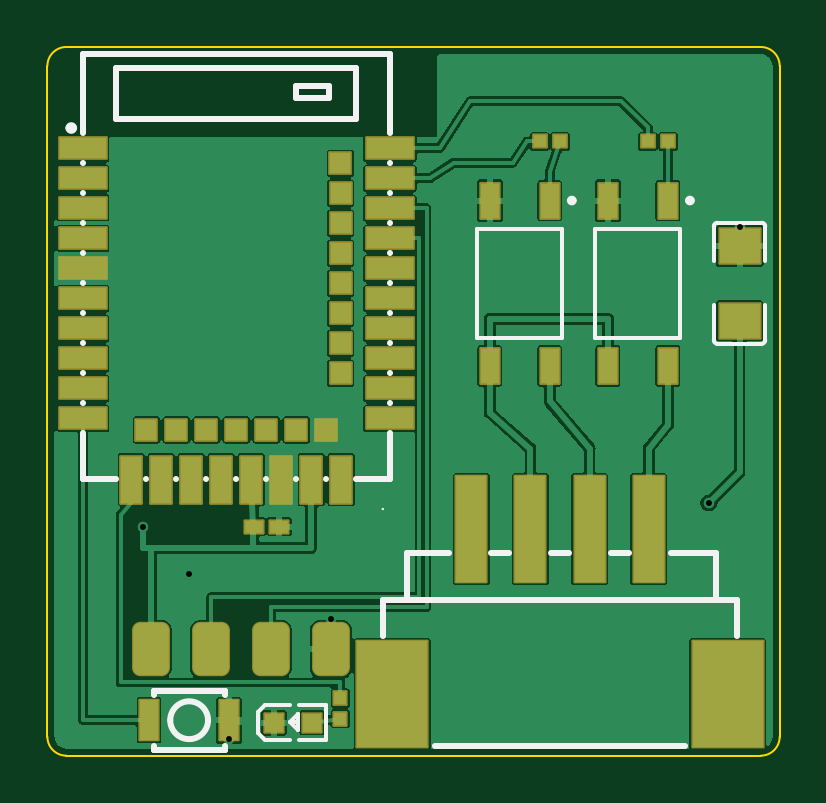
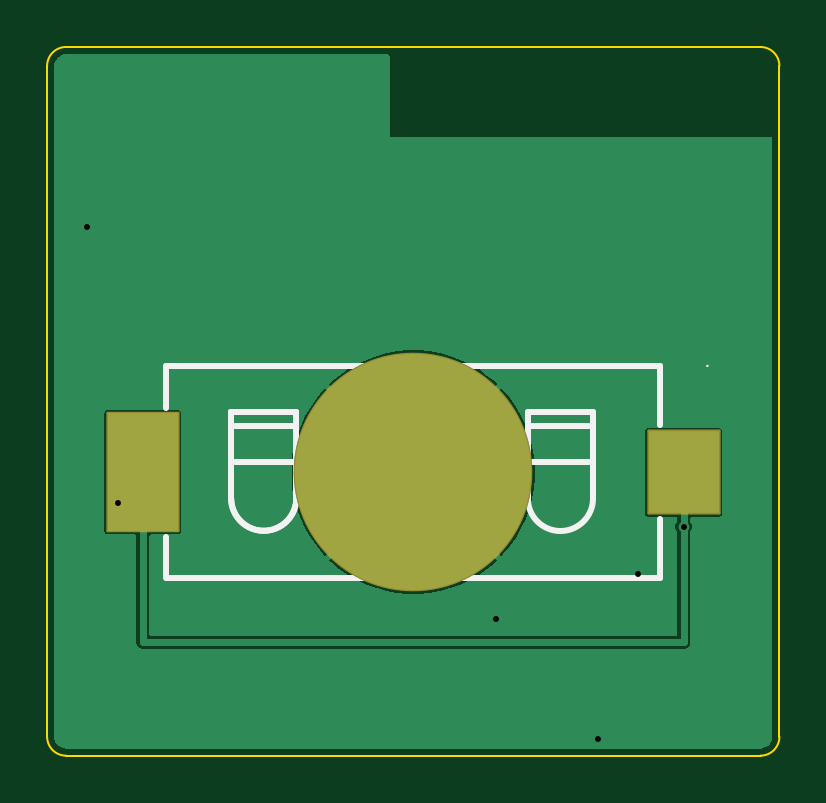
Circuit board: 11 layer files. Board 31.0 x 30.0 mm.
- bottom_copper: openrz67-nrf-B_Cu.gbl (8401 bytes)
- bottom_mask: openrz67-nrf-B_Mask.gbs (1338 bytes)
- paste: openrz67-nrf-B_Paste.gbp (634 bytes)
- bottom_silk: openrz67-nrf-B_Silkscreen.gbo (2783 bytes)
- outline: openrz67-nrf-Edge_Cuts.gm1 (890 bytes)
- top_copper: openrz67-nrf-F_Cu.gtl (73108 bytes)
- top_mask: openrz67-nrf-F_Mask.gts (4757 bytes)
- paste: openrz67-nrf-F_Paste.gtp (5491 bytes)
- top_silk: openrz67-nrf-F_Silkscreen.gto (10431 bytes)
- drill: openrz67-nrf-NPTH.drl (264 bytes)
- drill: openrz67-nrf-PTH.drl (384 bytes)

=== bottom_copper: openrz67-nrf-B_Cu.gbl (8401 bytes, source omitted) ===
=== bottom_mask: openrz67-nrf-B_Mask.gbs (1338 bytes, source withheld) ===
=== paste: openrz67-nrf-B_Paste.gbp ===
%TF.GenerationSoftware,KiCad,Pcbnew,10.0.6*%
%TF.CreationDate,2026-10-03T22:42:20+02:00*%
%TF.ProjectId,openrz67-nrf,6f70656e-727a-4363-972d-6e72662e6b69,A*%
%TF.SameCoordinates,Original*%
%TF.FileFunction,Paste,Bot*%
%TF.FilePolarity,Positive*%
%FSLAX46Y46*%
G04 Gerber Fmt 4.6, Leading zero omitted, Abs format (unit mm)*
G04 Created by KiCad (PCBNEW 10.0.6) date 2026-10-03 22:42:20*
%MOMM*%
%LPD*%
G01*
G04 APERTURE LIST*
%ADD10R,3.000000X3.500000*%
%ADD11R,3.000000X5.000000*%
%ADD12C,10.000000*%
G04 APERTURE END LIST*
D10*
%TO.C,BT1*%
X4050000Y-18000000D03*
D11*
X26950000Y-18000000D03*
D12*
X15500000Y-18000000D03*
%TD*%
M02*

=== bottom_silk: openrz67-nrf-B_Silkscreen.gbo (2783 bytes, source withheld) ===
=== outline: openrz67-nrf-Edge_Cuts.gm1 ===
%TF.GenerationSoftware,KiCad,Pcbnew,10.0.6*%
%TF.CreationDate,2026-10-03T22:42:20+02:00*%
%TF.ProjectId,openrz67-nrf,6f70656e-727a-4363-972d-6e72662e6b69,A*%
%TF.SameCoordinates,Original*%
%TF.FileFunction,Profile,NP*%
%FSLAX46Y46*%
G04 Gerber Fmt 4.6, Leading zero omitted, Abs format (unit mm)*
G04 Created by KiCad (PCBNEW 10.0.6) date 2026-10-03 22:42:20*
%MOMM*%
%LPD*%
G01*
G04 APERTURE LIST*
%TA.AperFunction,Profile*%
%ADD10C,0.100000*%
%TD*%
G04 APERTURE END LIST*
D10*
X0Y-800000D02*
G75*
G02*
X800000Y0I799998J2D01*
G01*
X0Y-29200000D02*
X0Y-800000D01*
X800000Y0D02*
X30200000Y0D01*
X800000Y-30000000D02*
G75*
G02*
X0Y-29200000I0J800000D01*
G01*
X30200000Y0D02*
G75*
G02*
X31000000Y-800000I0J-800000D01*
G01*
X30200000Y-30000000D02*
X800000Y-30000000D01*
X31000000Y-800000D02*
X31000000Y-29200000D01*
X31000000Y-29200000D02*
G75*
G02*
X30200000Y-30000000I-800000J0D01*
G01*
M02*

=== top_copper: openrz67-nrf-F_Cu.gtl (73108 bytes, source omitted) ===
=== top_mask: openrz67-nrf-F_Mask.gts ===
%TF.GenerationSoftware,KiCad,Pcbnew,10.0.6*%
%TF.CreationDate,2026-10-03T22:42:20+02:00*%
%TF.ProjectId,openrz67-nrf,6f70656e-727a-4363-972d-6e72662e6b69,A*%
%TF.SameCoordinates,Original*%
%TF.FileFunction,Soldermask,Top*%
%TF.FilePolarity,Negative*%
%FSLAX46Y46*%
G04 Gerber Fmt 4.6, Leading zero omitted, Abs format (unit mm)*
G04 Created by KiCad (PCBNEW 10.0.6) date 2026-10-03 22:42:20*
%MOMM*%
%LPD*%
G01*
G04 APERTURE LIST*
G04 Aperture macros list*
%AMRoundRect*
0 Rectangle with rounded corners*
0 $1 Rounding radius*
0 $2 $3 $4 $5 $6 $7 $8 $9 X,Y pos of 4 corners*
0 Add a 4 corners polygon primitive as box body*
4,1,4,$2,$3,$4,$5,$6,$7,$8,$9,$2,$3,0*
0 Add four circle primitives for the rounded corners*
1,1,$1+$1,$2,$3*
1,1,$1+$1,$4,$5*
1,1,$1+$1,$6,$7*
1,1,$1+$1,$8,$9*
0 Add four rect primitives between the rounded corners*
20,1,$1+$1,$2,$3,$4,$5,0*
20,1,$1+$1,$4,$5,$6,$7,0*
20,1,$1+$1,$6,$7,$8,$9,0*
20,1,$1+$1,$8,$9,$2,$3,0*%
G04 Aperture macros list end*
%ADD10RoundRect,0.051000X-0.270000X0.282750X-0.270000X-0.282750X0.270000X-0.282750X0.270000X0.282750X0*%
%ADD11RoundRect,0.051000X0.864000X-0.742500X0.864000X0.742500X-0.864000X0.742500X-0.864000X-0.742500X0*%
%ADD12RoundRect,0.351000X-0.450000X-0.800000X0.450000X-0.800000X0.450000X0.800000X-0.450000X0.800000X0*%
%ADD13RoundRect,0.051000X-1.000000X0.450000X-1.000000X-0.450000X1.000000X-0.450000X1.000000X0.450000X0*%
%ADD14RoundRect,0.051000X-0.450000X-1.000000X0.450000X-1.000000X0.450000X1.000000X-0.450000X1.000000X0*%
%ADD15RoundRect,0.051000X-0.450000X-0.450000X0.450000X-0.450000X0.450000X0.450000X-0.450000X0.450000X0*%
%ADD16RoundRect,0.051000X1.000000X-0.450000X1.000000X0.450000X-1.000000X0.450000X-1.000000X-0.450000X0*%
%ADD17RoundRect,0.051000X0.450000X-0.450000X0.450000X0.450000X-0.450000X0.450000X-0.450000X-0.450000X0*%
%ADD18RoundRect,0.051000X-0.282750X-0.270000X0.282750X-0.270000X0.282750X0.270000X-0.282750X0.270000X0*%
%ADD19RoundRect,0.051000X0.400000X-0.750000X0.400000X0.750000X-0.400000X0.750000X-0.400000X-0.750000X0*%
%ADD20RoundRect,0.051000X-0.400000X-0.850000X0.400000X-0.850000X0.400000X0.850000X-0.400000X0.850000X0*%
%ADD21RoundRect,0.051000X-0.395000X-0.270000X0.395000X-0.270000X0.395000X0.270000X-0.395000X0.270000X0*%
%ADD22RoundRect,0.051000X0.400000X-0.400000X0.400000X0.400000X-0.400000X0.400000X-0.400000X-0.400000X0*%
%ADD23RoundRect,0.051000X-0.650000X-2.250000X0.650000X-2.250000X0.650000X2.250000X-0.650000X2.250000X0*%
%ADD24RoundRect,0.051000X-1.500000X-2.250000X1.500000X-2.250000X1.500000X2.250000X-1.500000X2.250000X0*%
G04 APERTURE END LIST*
D10*
%TO.C,R3*%
X12400000Y-27567000D03*
X12400000Y-28433000D03*
%TD*%
D11*
%TO.C,C1*%
X29300000Y-11590000D03*
X29300000Y-8410000D03*
%TD*%
D12*
%TO.C,J2*%
X4389999Y-25500000D03*
X6929999Y-25500000D03*
X9469999Y-25500000D03*
X12009999Y-25500000D03*
%TD*%
D13*
%TO.C,U1*%
X1500000Y-4290000D03*
X1500000Y-5560000D03*
X1500000Y-6800000D03*
X1500000Y-8100000D03*
X1500000Y-9370000D03*
X1500000Y-10640000D03*
X1500000Y-11910000D03*
X1500000Y-13180000D03*
X1500000Y-14450000D03*
X1500000Y-15720000D03*
D14*
X3550000Y-18310000D03*
D15*
X4190000Y-16210000D03*
D14*
X4820000Y-18310000D03*
D15*
X5460000Y-16210000D03*
D14*
X6090000Y-18310000D03*
D15*
X6730000Y-16210000D03*
D14*
X7360000Y-18310000D03*
D15*
X8000000Y-16210000D03*
D14*
X8630000Y-18310000D03*
D15*
X9270000Y-16210000D03*
D14*
X9900000Y-18310000D03*
D15*
X10540000Y-16210000D03*
D14*
X11170000Y-18310000D03*
D15*
X11810000Y-16210000D03*
D14*
X12440000Y-18310000D03*
D16*
X14500000Y-15720000D03*
X14500000Y-14450000D03*
D17*
X12410000Y-13810000D03*
D16*
X14500000Y-13180000D03*
D17*
X12410000Y-12540000D03*
D16*
X14500000Y-11910000D03*
D17*
X12410000Y-11270000D03*
D16*
X14500000Y-10640000D03*
D17*
X12410000Y-10000000D03*
D16*
X14500000Y-9370000D03*
D17*
X12410000Y-8730000D03*
D16*
X14500000Y-8100000D03*
D17*
X12410000Y-7460000D03*
D16*
X14500000Y-6830000D03*
D17*
X12410000Y-6190000D03*
D16*
X14500000Y-5560000D03*
D17*
X12400000Y-4920000D03*
D16*
X14500000Y-4290000D03*
%TD*%
D18*
%TO.C,R1*%
X20837000Y-4000000D03*
X21703000Y-4000000D03*
%TD*%
D19*
%TO.C,U2*%
X21270000Y-6500000D03*
X18730000Y-6500000D03*
X18730000Y-13500000D03*
X21270000Y-13500000D03*
%TD*%
D20*
%TO.C,SW1*%
X4300000Y-28500000D03*
X7700000Y-28500000D03*
%TD*%
D19*
%TO.C,U3*%
X26270000Y-6500000D03*
X23730000Y-6500000D03*
X23730000Y-13500000D03*
X26270000Y-13500000D03*
%TD*%
D21*
%TO.C,C2*%
X8725000Y-20300000D03*
X9815000Y-20300000D03*
%TD*%
D18*
%TO.C,R2*%
X25407000Y-4000000D03*
X26273000Y-4000000D03*
%TD*%
D22*
%TO.C,D1*%
X9600500Y-28600000D03*
X11199500Y-28600000D03*
%TD*%
D23*
%TO.C,J1*%
X17950000Y-20400000D03*
X20450000Y-20400000D03*
X22950000Y-20400000D03*
X25450000Y-20400000D03*
D24*
X28800000Y-27400000D03*
X14600000Y-27400000D03*
%TD*%
M02*

=== paste: openrz67-nrf-F_Paste.gtp ===
%TF.GenerationSoftware,KiCad,Pcbnew,10.0.6*%
%TF.CreationDate,2026-10-03T22:42:20+02:00*%
%TF.ProjectId,openrz67-nrf,6f70656e-727a-4363-972d-6e72662e6b69,A*%
%TF.SameCoordinates,Original*%
%TF.FileFunction,Paste,Top*%
%TF.FilePolarity,Positive*%
%FSLAX46Y46*%
G04 Gerber Fmt 4.6, Leading zero omitted, Abs format (unit mm)*
G04 Created by KiCad (PCBNEW 10.0.6) date 2026-10-03 22:42:20*
%MOMM*%
%LPD*%
G01*
G04 APERTURE LIST*
G04 Aperture macros list*
%AMRoundRect*
0 Rectangle with rounded corners*
0 $1 Rounding radius*
0 $2 $3 $4 $5 $6 $7 $8 $9 X,Y pos of 4 corners*
0 Add a 4 corners polygon primitive as box body*
4,1,4,$2,$3,$4,$5,$6,$7,$8,$9,$2,$3,0*
0 Add four circle primitives for the rounded corners*
1,1,$1+$1,$2,$3*
1,1,$1+$1,$4,$5*
1,1,$1+$1,$6,$7*
1,1,$1+$1,$8,$9*
0 Add four rect primitives between the rounded corners*
20,1,$1+$1,$2,$3,$4,$5,0*
20,1,$1+$1,$4,$5,$6,$7,0*
20,1,$1+$1,$6,$7,$8,$9,0*
20,1,$1+$1,$8,$9,$2,$3,0*%
G04 Aperture macros list end*
%ADD10C,0.000000*%
%ADD11R,0.540000X0.565500*%
%ADD12R,1.728000X1.485000*%
%ADD13RoundRect,0.300000X-0.450000X-0.800000X0.450000X-0.800000X0.450000X0.800000X-0.450000X0.800000X0*%
%ADD14R,2.000000X0.900000*%
%ADD15R,0.900000X2.000000*%
%ADD16R,0.900000X0.900000*%
%ADD17R,0.565500X0.540000*%
%ADD18R,0.800000X1.500000*%
%ADD19R,0.800000X1.700000*%
%ADD20R,0.790000X0.540000*%
%ADD21R,0.800000X0.800000*%
%ADD22R,1.300000X4.500000*%
%ADD23R,3.000000X4.500000*%
G04 APERTURE END LIST*
D10*
%TO.C,R3*%
G36*
X12670000Y-27324500D02*
G01*
X12670000Y-27825000D01*
X12630000Y-27865000D01*
X12170000Y-27865000D01*
X12130000Y-27825000D01*
X12130000Y-27324500D01*
X12170000Y-27284500D01*
X12630000Y-27284500D01*
X12670000Y-27324500D01*
G37*
G36*
X12670000Y-28175000D02*
G01*
X12670000Y-28675500D01*
X12630000Y-28715500D01*
X12170000Y-28715500D01*
X12130000Y-28675500D01*
X12130000Y-28175000D01*
X12170000Y-28135000D01*
X12630000Y-28135000D01*
X12670000Y-28175000D01*
G37*
%TO.C,R1*%
G36*
X21135000Y-3770000D02*
G01*
X21135000Y-4230000D01*
X21095000Y-4270000D01*
X20594500Y-4270000D01*
X20554500Y-4230000D01*
X20554500Y-3770000D01*
X20594500Y-3730000D01*
X21095000Y-3730000D01*
X21135000Y-3770000D01*
G37*
G36*
X21985500Y-3770000D02*
G01*
X21985500Y-4230000D01*
X21945500Y-4270000D01*
X21445000Y-4270000D01*
X21405000Y-4230000D01*
X21405000Y-3770000D01*
X21445000Y-3730000D01*
X21945500Y-3730000D01*
X21985500Y-3770000D01*
G37*
%TO.C,C2*%
G36*
X9090000Y-20075000D02*
G01*
X9090000Y-20525000D01*
X9020000Y-20575000D01*
X8540000Y-20575000D01*
X8490000Y-20525000D01*
X8490000Y-20075000D01*
X8540000Y-20025000D01*
X9020000Y-20025000D01*
X9090000Y-20075000D01*
G37*
G36*
X10050000Y-20075000D02*
G01*
X10050000Y-20525000D01*
X10000000Y-20575000D01*
X9520000Y-20575000D01*
X9450000Y-20525000D01*
X9450000Y-20075000D01*
X9520000Y-20025000D01*
X10000000Y-20025000D01*
X10050000Y-20075000D01*
G37*
%TO.C,R2*%
G36*
X25705000Y-3770000D02*
G01*
X25705000Y-4230000D01*
X25665000Y-4270000D01*
X25164500Y-4270000D01*
X25124500Y-4230000D01*
X25124500Y-3770000D01*
X25164500Y-3730000D01*
X25665000Y-3730000D01*
X25705000Y-3770000D01*
G37*
G36*
X26555500Y-3770000D02*
G01*
X26555500Y-4230000D01*
X26515500Y-4270000D01*
X26015000Y-4270000D01*
X25975000Y-4230000D01*
X25975000Y-3770000D01*
X26015000Y-3730000D01*
X26515500Y-3730000D01*
X26555500Y-3770000D01*
G37*
%TD*%
D11*
%TO.C,R3*%
X12400000Y-27567000D03*
X12400000Y-28433000D03*
%TD*%
D12*
%TO.C,C1*%
X29300000Y-11590000D03*
X29300000Y-8410000D03*
%TD*%
D13*
%TO.C,J2*%
X4389999Y-25500000D03*
X6929999Y-25500000D03*
X9469999Y-25500000D03*
X12009999Y-25500000D03*
%TD*%
D14*
%TO.C,U1*%
X1500000Y-4290000D03*
X1500000Y-5560000D03*
X1500000Y-6800000D03*
X1500000Y-8100000D03*
X1500000Y-9370000D03*
X1500000Y-10640000D03*
X1500000Y-11910000D03*
X1500000Y-13180000D03*
X1500000Y-14450000D03*
X1500000Y-15720000D03*
D15*
X3550000Y-18310000D03*
D16*
X4190000Y-16210000D03*
D15*
X4820000Y-18310000D03*
D16*
X5460000Y-16210000D03*
D15*
X6090000Y-18310000D03*
D16*
X6730000Y-16210000D03*
D15*
X7360000Y-18310000D03*
D16*
X8000000Y-16210000D03*
D15*
X8630000Y-18310000D03*
D16*
X9270000Y-16210000D03*
D15*
X9900000Y-18310000D03*
D16*
X10540000Y-16210000D03*
D15*
X11170000Y-18310000D03*
D16*
X11810000Y-16210000D03*
D15*
X12440000Y-18310000D03*
D14*
X14500000Y-15720000D03*
X14500000Y-14450000D03*
D16*
X12410000Y-13810000D03*
D14*
X14500000Y-13180000D03*
D16*
X12410000Y-12540000D03*
D14*
X14500000Y-11910000D03*
D16*
X12410000Y-11270000D03*
D14*
X14500000Y-10640000D03*
D16*
X12410000Y-10000000D03*
D14*
X14500000Y-9370000D03*
D16*
X12410000Y-8730000D03*
D14*
X14500000Y-8100000D03*
D16*
X12410000Y-7460000D03*
D14*
X14500000Y-6830000D03*
D16*
X12410000Y-6190000D03*
D14*
X14500000Y-5560000D03*
D16*
X12400000Y-4920000D03*
D14*
X14500000Y-4290000D03*
%TD*%
D17*
%TO.C,R1*%
X20837000Y-4000000D03*
X21703000Y-4000000D03*
%TD*%
D18*
%TO.C,U2*%
X21270000Y-6500000D03*
X18730000Y-6500000D03*
X18730000Y-13500000D03*
X21270000Y-13500000D03*
%TD*%
D19*
%TO.C,SW1*%
X4300000Y-28500000D03*
X7700000Y-28500000D03*
%TD*%
D18*
%TO.C,U3*%
X26270000Y-6500000D03*
X23730000Y-6500000D03*
X23730000Y-13500000D03*
X26270000Y-13500000D03*
%TD*%
D20*
%TO.C,C2*%
X8725000Y-20300000D03*
X9815000Y-20300000D03*
%TD*%
D17*
%TO.C,R2*%
X25407000Y-4000000D03*
X26273000Y-4000000D03*
%TD*%
D21*
%TO.C,D1*%
X9600500Y-28600000D03*
X11199500Y-28600000D03*
%TD*%
D22*
%TO.C,J1*%
X17950000Y-20400000D03*
X20450000Y-20400000D03*
X22950000Y-20400000D03*
X25450000Y-20400000D03*
D23*
X28800000Y-27400000D03*
X14600000Y-27400000D03*
%TD*%
M02*

=== top_silk: openrz67-nrf-F_Silkscreen.gto (10431 bytes, source omitted) ===
=== drill: openrz67-nrf-NPTH.drl ===
M48
; DRILL file KiCad 10.0.6 date 2026-10-03T22:42:20
; FORMAT={-:-/ absolute / metric / decimal}
; #@! TF.CreationDate,2026-10-03T22:42:20+02:00
; #@! TF.GenerationSoftware,Kicad,Pcbnew,10.0.6
; #@! TF.FileFunction,NonPlated,1,2,NPTH
FMAT,2
METRIC
%
G90
G05
M30

=== drill: openrz67-nrf-PTH.drl ===
M48
; DRILL file KiCad 10.0.6 date 2026-10-03T22:42:20
; FORMAT={-:-/ absolute / metric / decimal}
; #@! TF.CreationDate,2026-10-03T22:42:20+02:00
; #@! TF.GenerationSoftware,Kicad,Pcbnew,10.0.6
; #@! TF.FileFunction,Plated,1,2,PTH
FMAT,2
METRIC
; #@! TA.AperFunction,Plated,PTH,ViaDrill
T1C0.250
%
G90
G05
T1
X4.05Y-20.3
X6.0Y-22.3
X7.7Y-29.3
X12.01Y-24.2
X28.0Y-19.3
X29.3Y-7.6
M30
